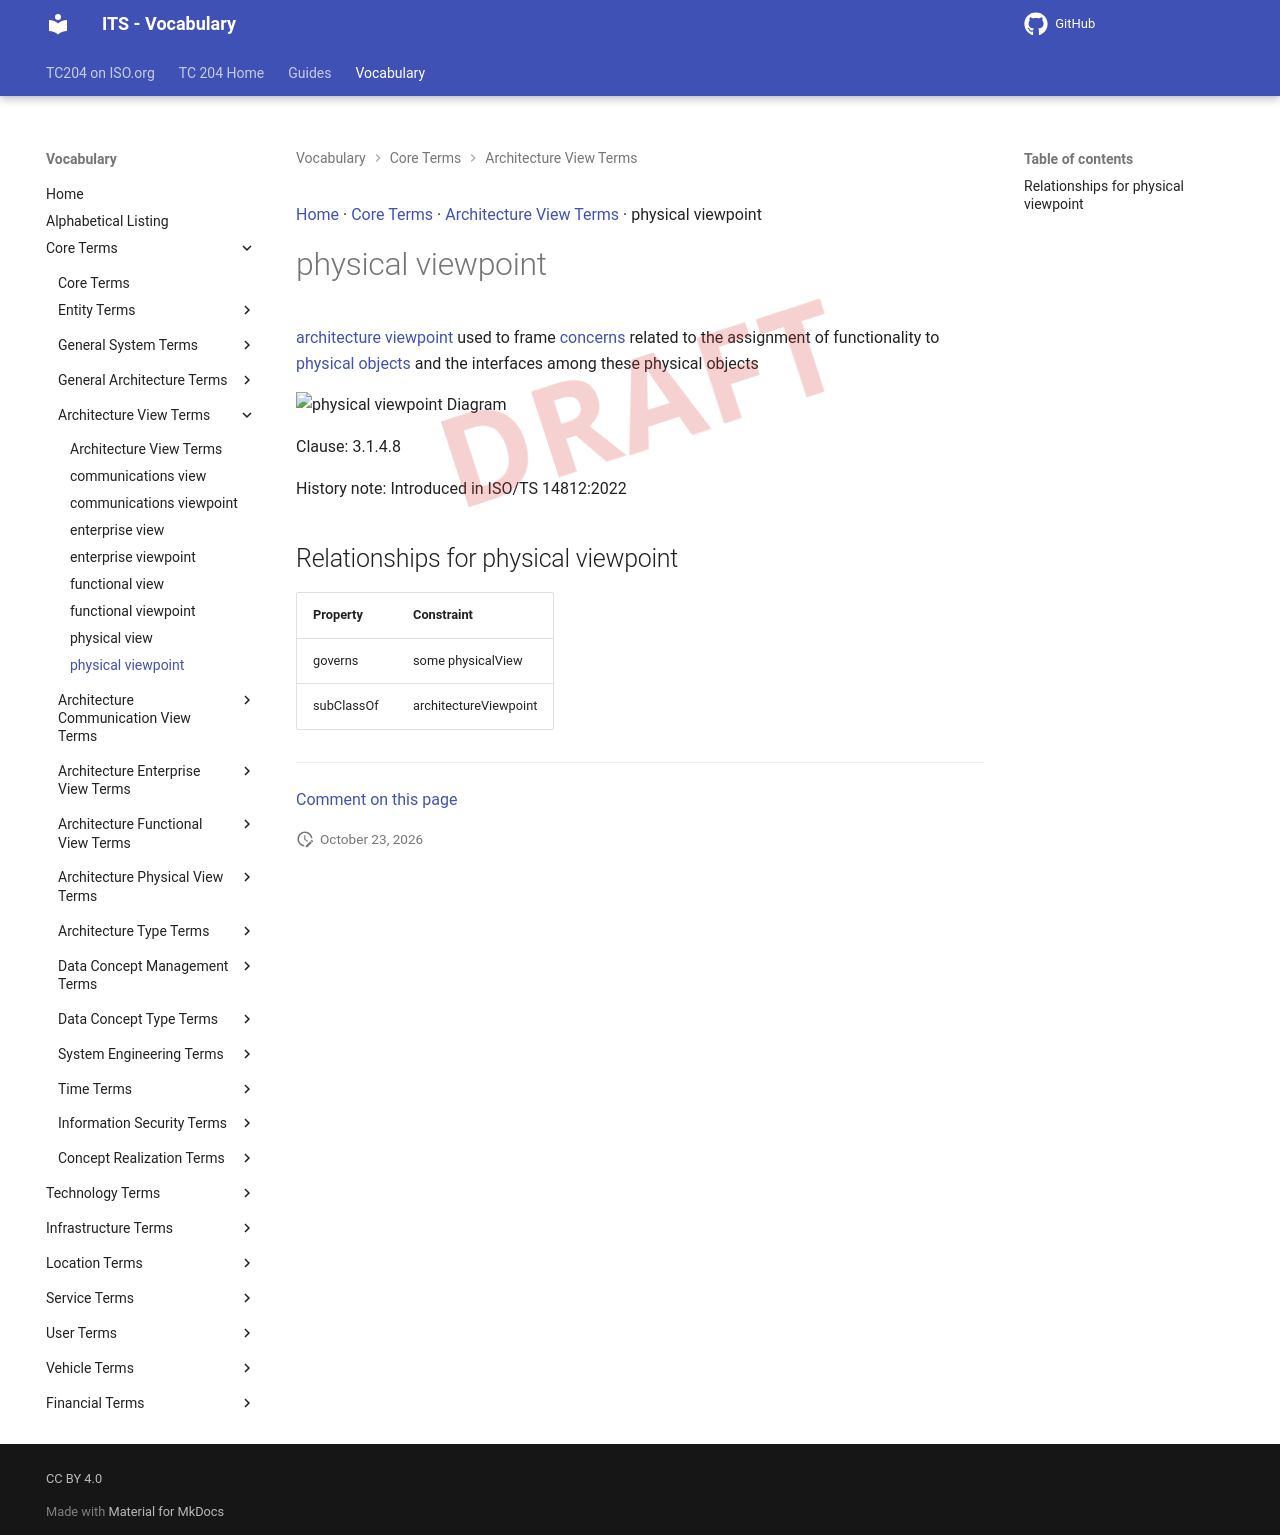

repository: ISO-TC204/iso14812 · page: v1.1.2-alpha.5/terms/physical viewpoint/index.html · generator: mkdocs

[Home](../index.md) · [Core Terms](groups/Core Terms.md) · [Architecture View Terms](patterns/Architecture View Terms.md) · physical viewpoint

# physical viewpoint

<div class="draft4-watermark" aria-hidden="true"></div>

[architecture viewpoint](architecture viewpoint.md) used to frame [concerns](concern.md) related to the assignment of functionality to [physical objects](physical object.md) and the interfaces among these physical objects

<object type="image/svg+xml" data="../../diagrams/physical viewpoint.dot.svg">
    <img alt="physical viewpoint Diagram" src="../../diagrams/physical viewpoint.dot.png" /> <!-- Fallback for non-SVG browsers -->
</object>

Clause: 3.1.4.8

History note: Introduced in ISO/TS 14812:2022

## Relationships for physical viewpoint

| Property | Constraint |
| --- | --- |
| governs | some physicalView |
| subClassOf | architectureViewpoint |


---

[Comment on this page](https://github.com/ISO-TC204/iso14812/issues/new?template=page-feedback.yml&title=%5BPage+feedback%5D+physical+viewpoint&page-title=physical+viewpoint&page-path=terms%2Fphysical+viewpoint.md)
